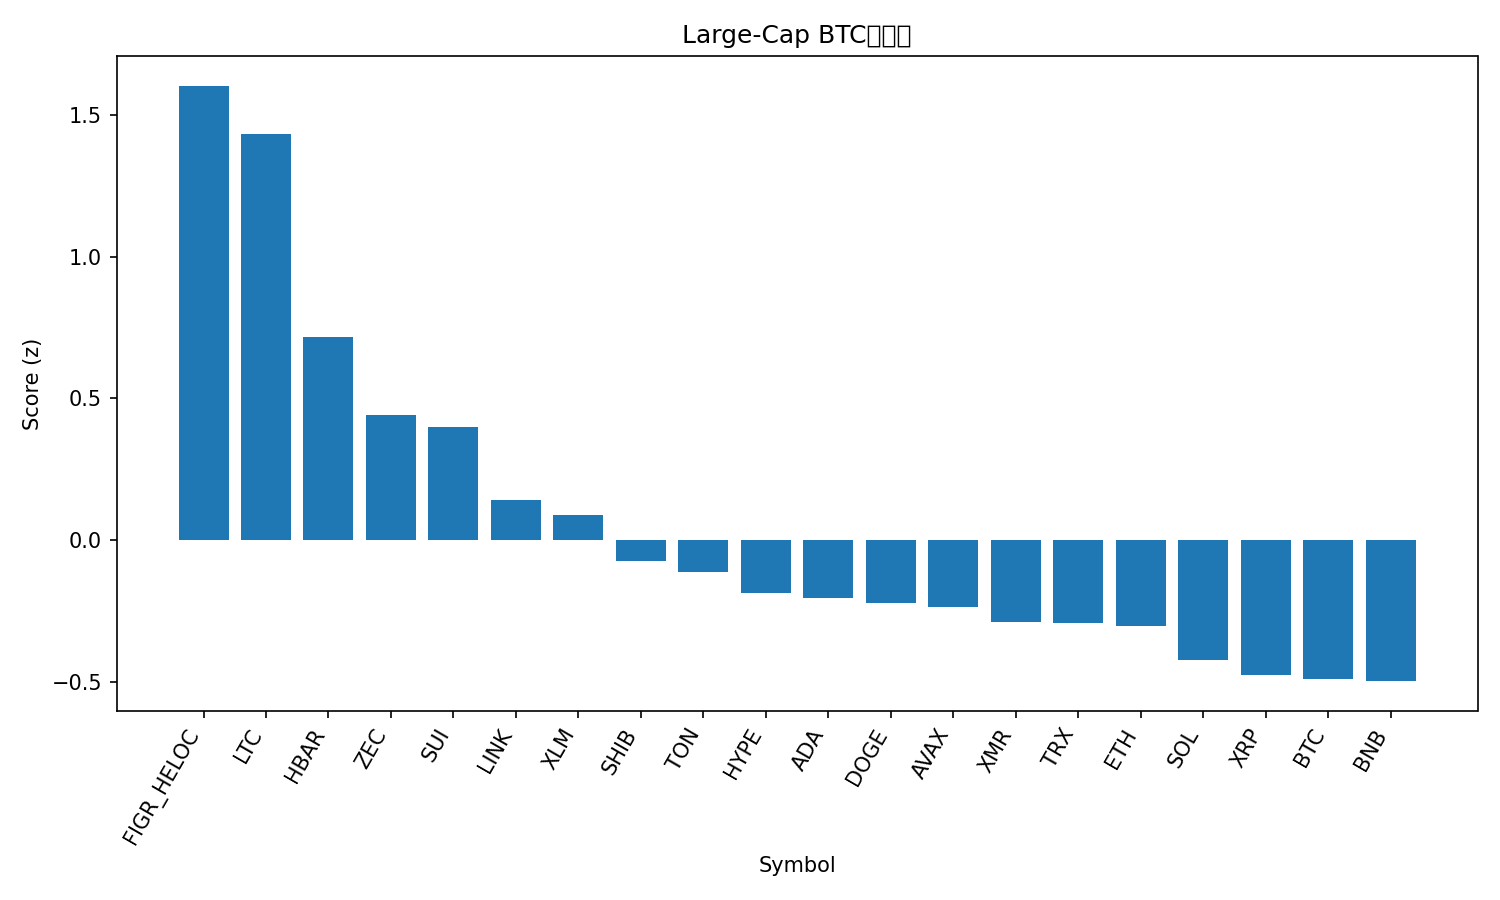

The table this chart was drawn from, first rows:
rank, name, symbol, price_btc, price_usd, pct_1h_btc, pct_24h_btc, pct_7d_btc, market_cap_rank, market_cap_usd, volume_usd, score
1, Figure Heloc, FIGR_HELOC, 9.49e-06, 1.045, -0.1065, 345.3, 111.4, 13, 13977748055, 102416525, 1.602
2, Litecoin, LTC, 0.0008876, 97.72, 1.728, 3.493, 2.855, 30, 7439903898, 529096021, 1.432
3, Hedera, HBAR, 1.84e-06, 0.2031, 0.9983, 4.527, 20.7, 25, 8606469902, 425105780, 0.7157
4, Zcash, ZEC, 0.004016, 442.2, 0.4835, 15.31, 66.27, 31, 7186517068, 1457941227, 0.442
5, Sui, SUI, 2.162e-05, 2.38, 0.8561, 0.8726, -4.4, 26, 8620290201, 731875698, 0.4012
6, Chainlink, LINK, 0.0001571, 17.29, 0.6183, -0.03366, -2.374, 16, 12047087458, 604801839, 0.1407
7, Stellar, XLM, 2.77e-06, 0.305, 0.5764, 0.7921, -3.746, 20, 9753580485, 179078808, 0.08915
8, Shiba Inu, SHIB, 9.1369e-11, 1.006e-05, 0.4082, 1.996, 0.209, 34, 5917054372, 133071722, -0.07232
9, Toncoin, TON, 2.105e-05, 2.32, 0.3059, 7.367, 9.062, 35, 5845254370, 236018279, -0.1126
10, Hyperliquid, HYPE, 0.0003975, 43.77, 0.2657, -1.374, 11.61, 17, 11823057429, 636565856, -0.1846
11, Cardano, ADA, 5.55e-06, 0.6113, 0.3282, -0.7131, -5.006, 11, 22408507147, 987986032, -0.202
12, Dogecoin, DOGE, 1.7e-06, 0.1867, 0.3048, 0.5783, -5.025, 9, 28257650447, 1312198747, -0.2215
13, Avalanche, AVAX, 0.0001674, 18.43, 0.2908, -0.006049, -3.665, 28, 7845185352, 395675620, -0.2345
14, Monero, XMR, 0.003115, 342.9, 0.1677, 6.222, 6.272, 33, 6380588691, 137134925, -0.2888
15, TRON, TRX, 2.69e-06, 0.296, 0.2141, -0.1055, 1.546, 10, 28020482887, 500991429, -0.2922
16, Ethereum, ETH, 0.03509, 3863, 0.172, 0.3229, -0.5858, 2, 465773792882, 28547160950, -0.3015
17, Solana, SOL, 0.001689, 186, 0.1155, -0.2758, -3.272, 6, 102670262688, 4935946221, -0.4207
18, XRP, XRP, 2.278e-05, 2.51, 0.05315, 0.7304, -0.8019, 4, 150584316142, 3702113655, -0.475
19, Bitcoin, BTC, 1.0, 110105, 0.0, 0.0, 0.0, 1, 2194855738570, 48877521742, -0.4865
20, BNB, BNB, 0.009875, 1087, 0.0478, -1.128, -1.481, 5, 149754583458, 2795113130, -0.4956
21, Bitcoin Cash, BCH, 0.004963, 546.5, -0.5331, -1.788, 9.324, 18, 10899607352, 291752717, -1.097
